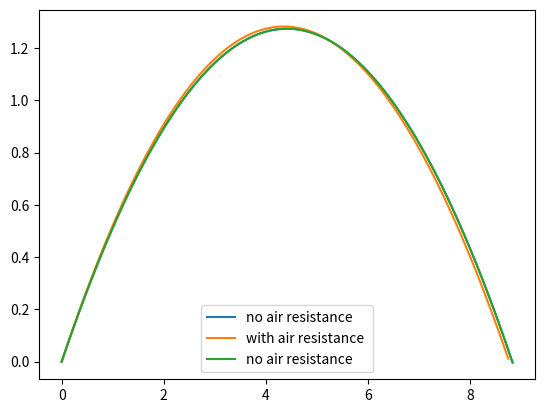

Python code for this plot:
#!/usr/bin/env python
# coding: utf-8

# In[3]:


import numpy as np 
import scipy as sp
import matplotlib.pyplot as plt


# In[18]:


def Projectile_Motion(theta,v0,y0):
    """Special case"""
    if v0 == 0:
        print("Nothing was thrown")
        return 0,0,0
    
    """Start conditions"""
    dt = 0.01
    g = 9.81
    ay = -g
    theta = np.radians(theta)
    t_tot = 2*v0*np.sin(theta)/g
    n = int(t_tot*100)+2 
    
    """Initializing arrays"""
    ypos_array = np.zeros(n+1)
    xpos_array = np.zeros(n+1)
    vy_array = np.zeros(n+1)
    vx_array = np.zeros(n+1)
    t = np.zeros(n+1)
    
    """Filling array"""
    vy_array[0] = v0*np.sin(theta)
    vx_array[0] = v0*np.cos(theta)
    ypos_array[0] = y0
    
    """Special case"""
    if theta == np.pi/2:
        vx_array[0] = 0
    
    """Calculation"""
    i = 0
    while ypos_array[i] >= 0:
        t[i] = t[i] + dt * i
        vy_array[i+1] = vy_array[i] + ay*dt
        vx_array[i+1] = vx_array[i]
        ypos_array[i+1] = ypos_array[i] + vy_array[i]*dt + 1/2*ay*dt**2
        xpos_array[i+1] = xpos_array[i] + vx_array[i]*dt 
        i += 1
    return xpos_array,ypos_array,t


# In[19]:


xpos_array,ypos_array,t = Projectile_Motion(30,10,0)
end = np.argwhere(ypos_array<0)[0][0]+1
plt.plot(xpos_array[:end],ypos_array[:end],label ="no air resistance ")

plt.legend()
plt.grid()
plt.show()


# In[21]:


def Projectile_Motion_withair_Resistance(theta,v0,y0,m,k):
    """Special case"""
    if v0 == 0:
        print("Nothing was thrown")
        return 0,0,0
    
    """Start conditions"""
    dt = 0.01
    g = 9.81
    theta = np.radians(theta)
    t_tot = 2*v0*np.sin(theta)/g
    n = int(t_tot*100)+2 
    
    """Initializing arrays"""
    ypos_array = np.zeros(n+1)
    xpos_array = np.zeros(n+1)
    vy_array = np.zeros(n+1)
    vx_array = np.zeros(n+1)
    ay_array = np.zeros(n+1)
    ax_array = np.zeros(n+1)
    t = np.zeros(n+1)
    
    """Filling array"""
    vy_array[0] = v0*np.sin(theta)
    vx_array[0] = v0*np.cos(theta)
    ypos_array[0] = y0
    
    """Special case"""
    if theta == np.pi/2:
        vx_array[0] = 0
    
    """Calculation"""
    i = 0
    while ypos_array[i] >= 0:
        t[i] = t[i] + dt * i
        ay_array[i+1] = -g-k/m*vy_array[i]
        ax_array[i+1] = -k/m*vy_array[i]
        vy_array[i+1] = vy_array[i] + ay_array[i]*dt
        vx_array[i+1] = vx_array[i] + ax_array[i]*dt
        ypos_array[i+1] = ypos_array[i] + vy_array[i]*dt + 1/2*ay_array[i+1]*dt**2
        xpos_array[i+1] = xpos_array[i] + vx_array[i]*dt +1/2*ax_array[i+1]*dt**2
        i += 1
    return xpos_array,ypos_array,t


# In[22]:


xpos_array_air,ypos_array_air,t = Projectile_Motion_withair_Resistance(30,10,0,5,0.47)


# In[24]:


plt.plot(xpos_array_air[:end],ypos_array_air[:end],label ="with air resistance ")
plt.plot(xpos_array[:end],ypos_array[:end],label ="no air resistance ")

plt.legend()
plt.grid()
plt.show()

